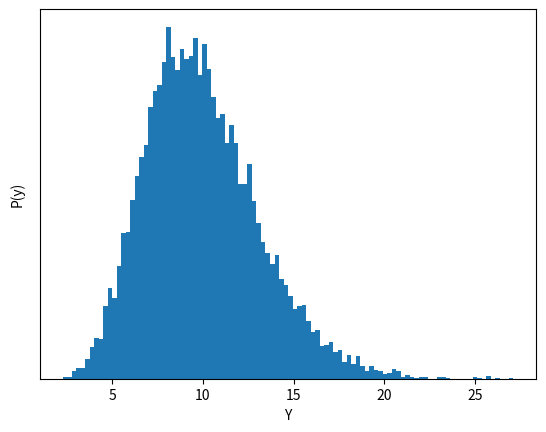

Python code for this plot:
# A.10 PLOTTINGo

# from random import *
# from math import *
# from matplotlib.pyplot import *
# from numpy import *

# def pdf(x,a,b,c):
#     if x < a:
#         return 0
#     elif x >= a and x < c:
#         return (2*(x-a) / ((b-a) * (c-a)))

#     elif x == c:
#         return 2 / (b-a)
#     elif x > c and x <= b:
#         return 0
#     elif x > b:
#         return 0
#     else:
#         print("Error")


# a=1
# b=10
# c=7

# X =arange(0, b+1, 0.1)
# Y= []

# xlabel("X", fontsize = 15)
# ylabel("f(x)", fontsize=15)

# gca().axes.get_xaxis().set_ticks(arange(0, b+1, 1.0))

# for x in X:
#     Y.append(pdf(x,a,b,c))

# plot(X,Y,linewidth=2)

# # Show figure on screen
# show()

# # Save figure to hard disk
# savefig("triangular_pdf.pdf",format="pdf",bbox_inches="tight")



# # A.10.2
# # Code for generating Figure 10.6(a)
# from random import *
# from math import *
# from matplotlib.pyplot import *
# from numpy import *

# def pdf(x):
#     k=10
#     theta = 1.0
#     return (x**(k-1) * theta**k * exp(-1 * theta * x))
#     factorial(k-1)
# X = arange(0, 50, 0.1)
# Y = []

# for x in X:
#     Y.append(pdf(x))

# xlabel("Y")
# ylabel("P(y)")


# # Hide numbers along y-axis
# gca().axes.get_yaxis().set_ticklabels([])

# #Remove ticks along y-axis
# gca().axes.yaxis.set_tick_params(width=0)

# plot(X, Y, linewidth=2)
# savefig("erlang_plot_pdf.pdf", format="pdf",bbox_inches="tight")

# # Compute the mean
# mean = 0
# for i in range(len(X)):
#     mean = mean + X[i] * Y[i]

# print("Mean = ",mean)


# A.10.3
# Code for generating Figure 10.6(b)
from random import *
from math import *
from matplotlib.pyplot import *
from statistics import *

def Erlang():
    k = 10
    theta = 1.0
    y = 0
    for i in range(k) :
        u = random()
        x = (-1 /theta) * log(u) # Exponetial variate
        y += x
    return y

N = 10000
v = []
for i in range(N) : 
    v.append(Erlang())

bins = 100

w = [1/len(v)] * len(v)

hist(v, bins, weights = w)

xlabel("Y")
ylabel("P(y)")

# Hide numbers along y-axis
gca().axes.get_yaxis().set_ticklabels([])
# Remove ticks along y-axis
gca().axes.get_yaxis().set_tick_params(width=0)

savefig("erlan_plot_hist.pdf", format="pdf", bbox_inches="tight")

print("Mean = ",mean(v))
